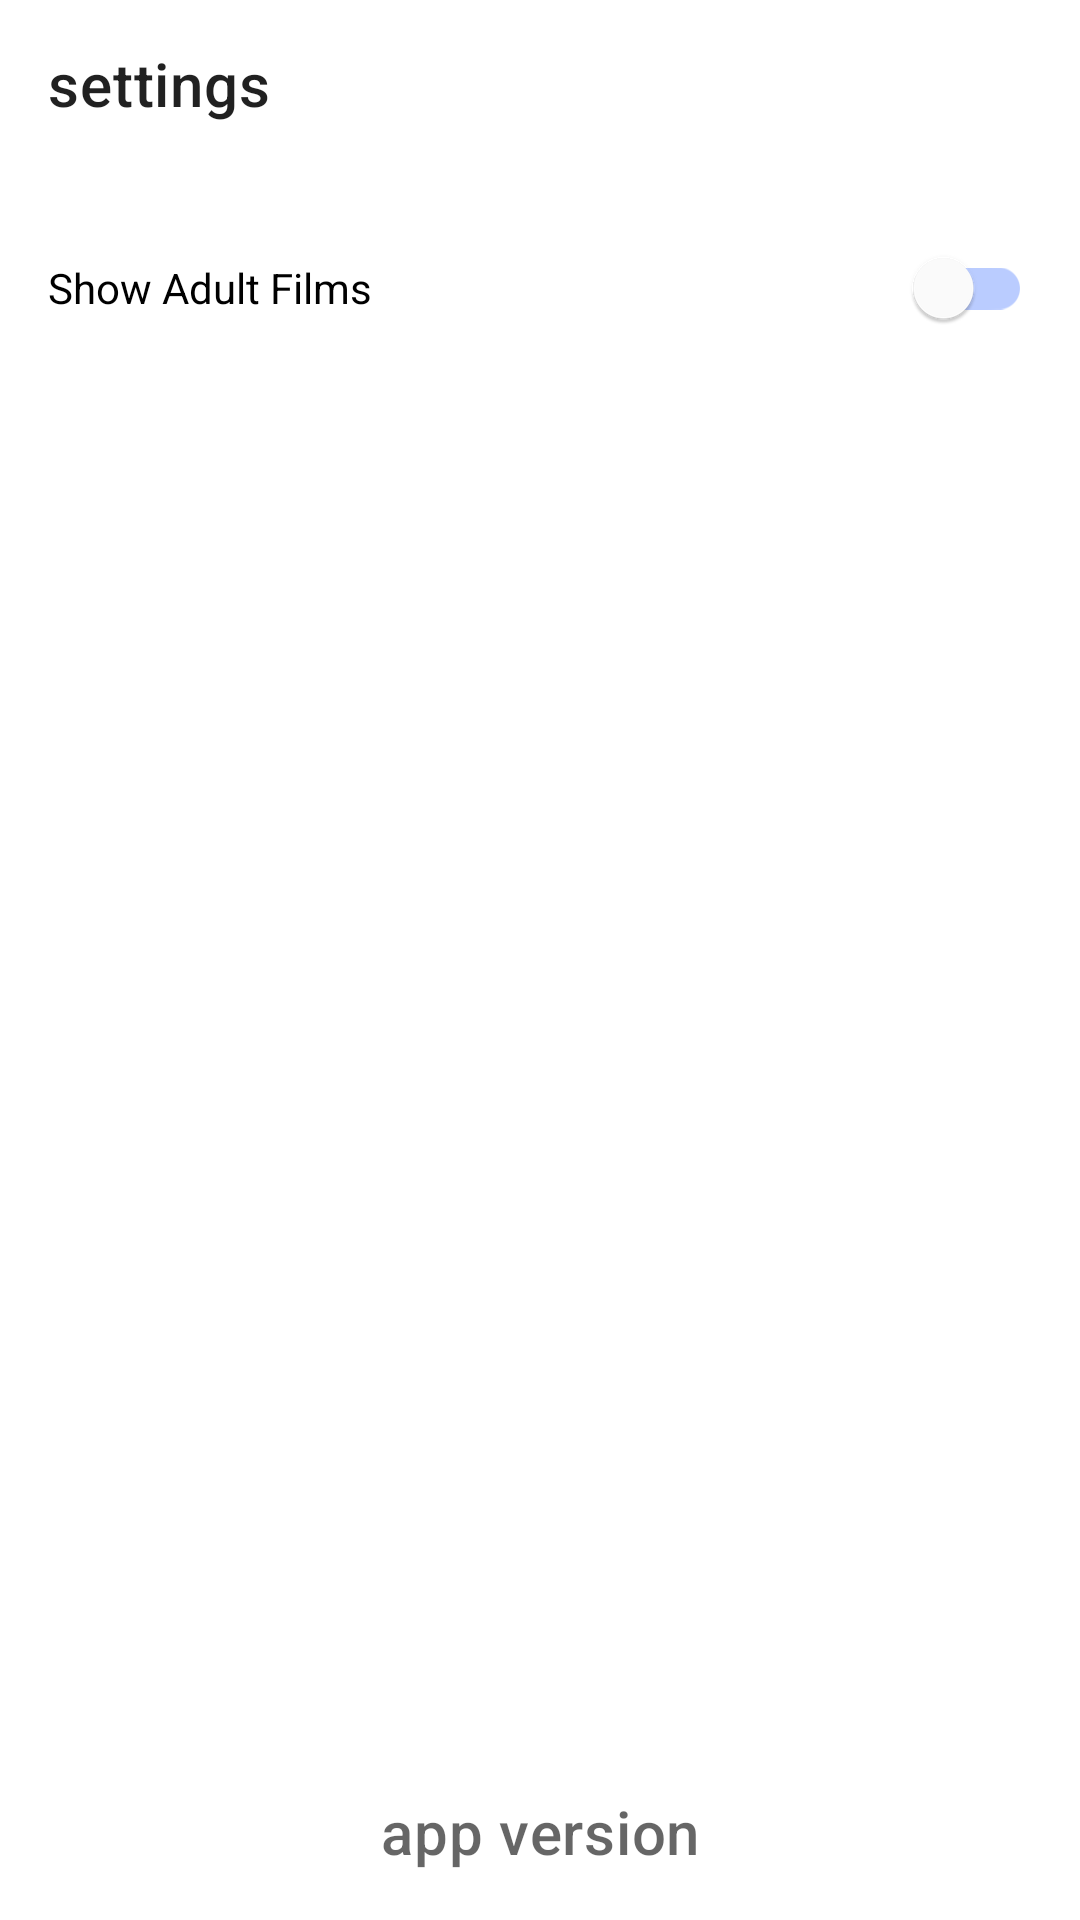

This screen was rendered from an Android layout file. Write that file and the resources it references.
<!-- AndroidManifest.xml: application theme Theme.Films -->
<!-- res/layout/settings_fragment.xml -->
<?xml version="1.0" encoding="utf-8"?>
<androidx.constraintlayout.widget.ConstraintLayout xmlns:android="http://schemas.android.com/apk/res/android"
    xmlns:app="http://schemas.android.com/apk/res-auto"
    android:layout_width="match_parent"
    android:layout_height="match_parent">

    <com.google.android.material.appbar.AppBarLayout
        android:id="@+id/settingAppBarLayout"
        android:layout_width="0dp"
        android:layout_height="wrap_content"
        android:fitsSystemWindows="true"
        app:layout_constraintEnd_toEndOf="parent"
        app:layout_constraintStart_toStartOf="parent"
        app:layout_constraintTop_toTopOf="parent">

        <com.google.android.material.appbar.MaterialToolbar
            android:id="@+id/settingToolbar"
            android:layout_width="match_parent"
            android:layout_height="?attr/actionBarSize"
            android:elevation="0dp"
            app:title="@string/settings" />

    </com.google.android.material.appbar.AppBarLayout>

    <com.google.android.material.switchmaterial.SwitchMaterial
        android:id="@+id/switchShowAdult"
        android:layout_width="0dp"
        android:layout_height="wrap_content"
        android:checked="false"
        android:text="@string/show_adult_films"
        android:theme="@style/ThemeOverlay.App.Switch"
        app:useMaterialThemeColors="true"
        app:layout_constraintEnd_toEndOf="parent"
        app:layout_constraintStart_toStartOf="parent"
        android:layout_margin="@dimen/margin_normal"
        app:layout_constraintTop_toBottomOf="@+id/settingAppBarLayout" />


    <com.google.android.material.textview.MaterialTextView
        android:id="@+id/appVersionText"
        android:layout_width="0dp"
        android:layout_height="wrap_content"
        app:layout_constraintStart_toStartOf="parent"
        app:layout_constraintEnd_toEndOf="parent"
        app:layout_constraintBottom_toBottomOf="parent"
        android:layout_margin="@dimen/margin_normal"
        android:hint="@string/app_version"
        android:textAlignment="center"
        android:textAppearance="@style/TextAppearance.MaterialComponents.Headline6"/>

</androidx.constraintlayout.widget.ConstraintLayout>
<!-- resources referenced by this layout -->
<resources>
  <dimen name="margin_normal">16dp</dimen>
  <string name="app_version">app version</string>
  <string name="settings">settings</string>
  <string name="show_adult_films">Show Adult Films</string>
  <style name="ThemeOverlay.App.Switch" parent="">
          <item name="colorOnSurface">@color/blueAccent_700</item>
          <item name="colorControlActivated">@color/blueAccent</item>
      </style>
  <style name="Theme.Films" parent="Theme.MaterialComponents.DayNight.NoActionBar">
          
          <item name="colorPrimary">@color/white</item>
          <item name="colorPrimaryVariant">@color/white</item>
          <item name="colorOnPrimary">@color/white</item>
          
          <item name="colorSecondary">@color/grey_600</item>
          <item name="colorSecondaryVariant">@color/teal_700</item>
          <item name="colorOnSecondary">@color/black</item>
          
          
          <item name="android:statusBarColor">@color/white</item>
          <item name="android:windowLightStatusBar">true</item>
          
  
          <item name="bottomNavigationStyle">@style/Widget.App.BottomNavigationView</item>
      </style>
  <color name="blueAccent_700">#FF2962FF</color>
  <color name="blueAccent">#FF448AFF</color>
  <color name="white">#FFFFFFFF</color>
  <color name="grey_600">#FF757575</color>
  <color name="teal_700">#FF018786</color>
  <color name="black">#FF000000</color>
  <style name="Widget.App.BottomNavigationView" parent="Widget.MaterialComponents.BottomNavigationView.Colored">
          <item name="materialThemeOverlay">@style/ThemeOverlay.App.BottomNavigationView</item>
      </style>
  <style name="ThemeOverlay.App.BottomNavigationView" parent="">
          <item name="colorPrimary">@color/yellow</item>
          <item name="colorOnPrimary">@color/blueAccent_700</item>
          <item name="backgroundTint">@color/white</item>
      </style>
  <color name="yellow">#FFEB3B</color>
</resources>
